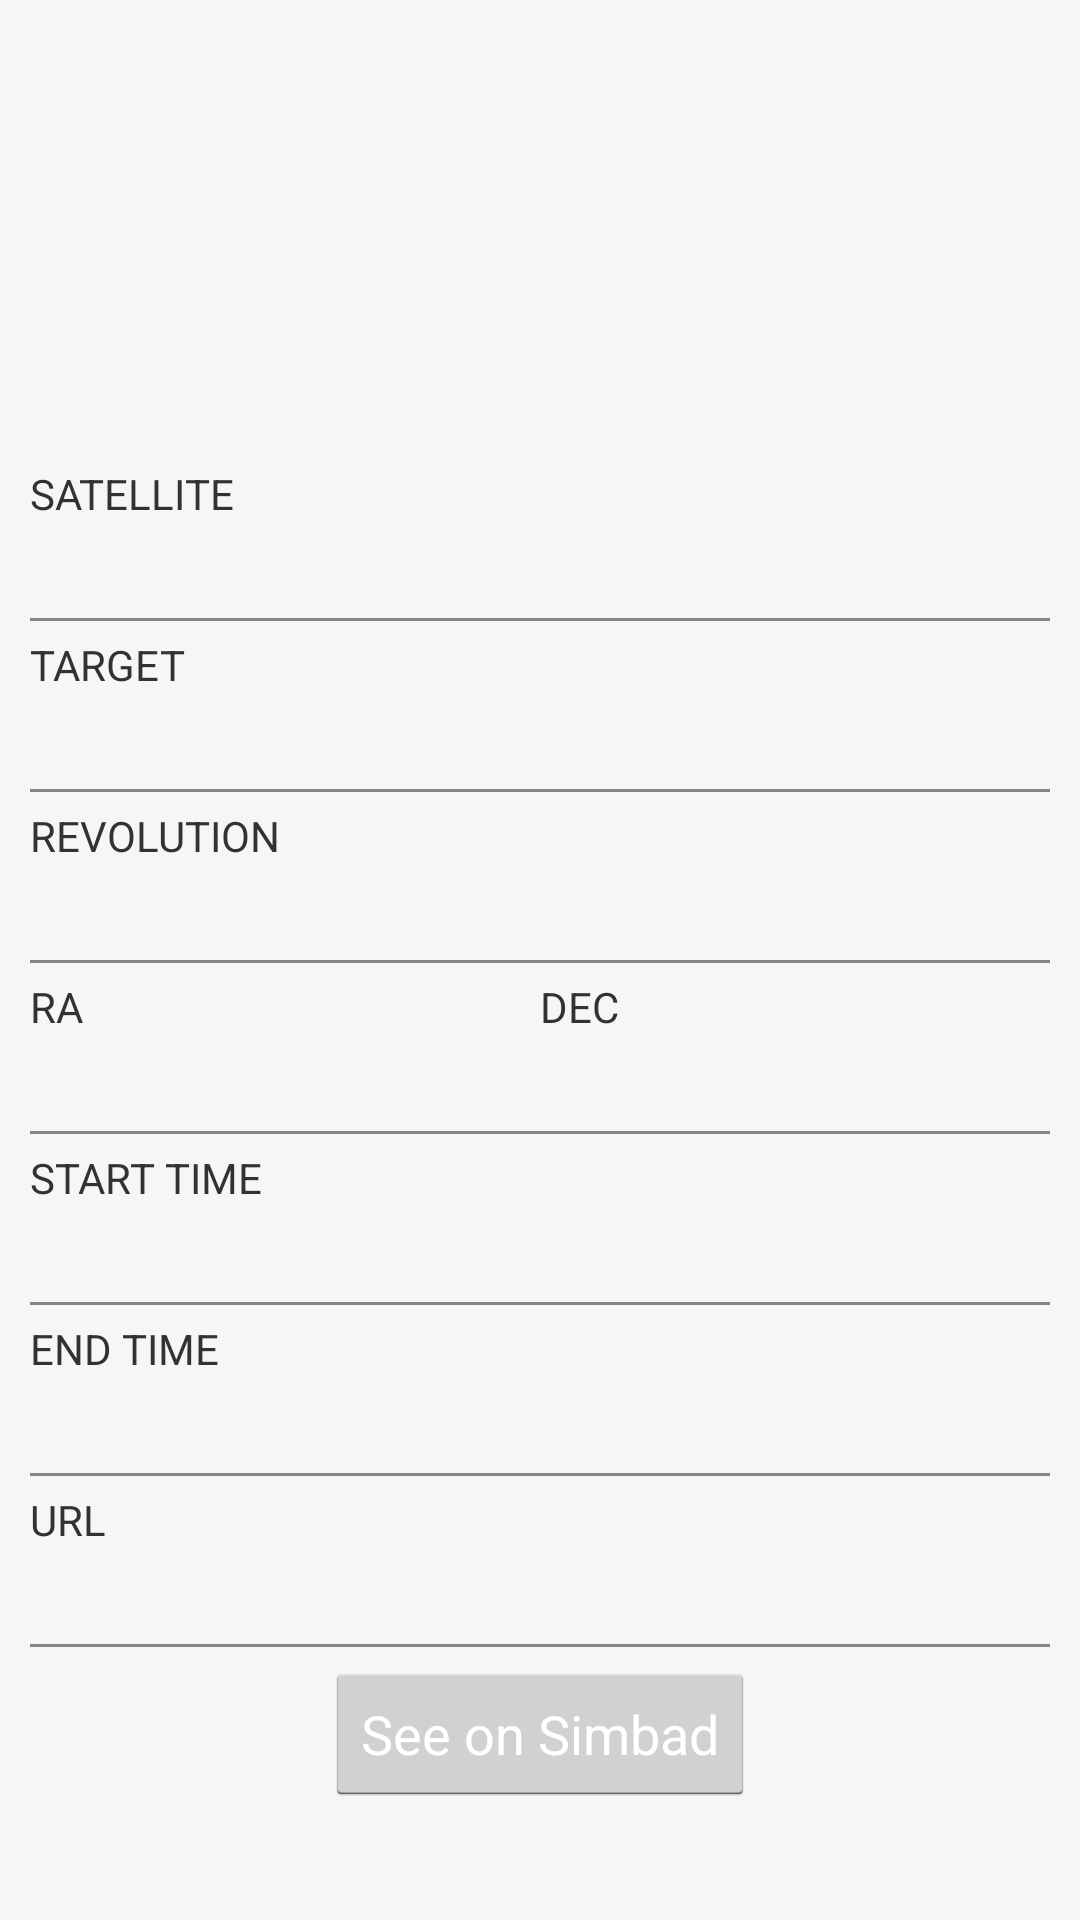

The Android layout XML behind this screen, and the referenced resources:
<!-- AndroidManifest.xml: application theme AppTheme -->
<!-- res/layout/observation_view.xml -->
<?xml version="1.0" encoding="utf-8"?>
<ScrollView xmlns:android="http://schemas.android.com/apk/res/android"
    android:layout_width="match_parent"
    android:layout_height="match_parent"
    android:background="@color/background_light" >

    <LinearLayout
        android:layout_width="match_parent"
        android:layout_height="wrap_content"
        android:orientation="vertical" >

        <ImageView
            android:id="@+id/satellite_pic"
            android:layout_width="fill_parent"
            android:layout_height="150dp"
            android:scaleType="centerCrop" />

        <LinearLayout
            android:layout_width="match_parent"
            android:layout_height="wrap_content"
            android:orientation="vertical"
            android:paddingBottom="5dp"
            android:paddingLeft="10dp"
            android:paddingRight="10dp"
            android:paddingTop="5dp" >

            <TextView
                android:layout_width="wrap_content"
                android:layout_height="wrap_content"
                android:text="@string/satellite" />

            <TextView
                android:id="@+id/satellite"
                style="@style/field_text"
                android:layout_width="wrap_content"
                android:layout_height="wrap_content"
                android:drawablePadding="5dp" />

            <View
                style="@style/divider"
                android:layout_width="match_parent"
                android:layout_height="1dp" />

            <TextView
                android:layout_width="wrap_content"
                android:layout_height="wrap_content"
                android:text="@string/target" />

            <TextView
                android:id="@+id/target_name"
                style="@style/field_text"
                android:layout_width="wrap_content"
                android:layout_height="wrap_content" />

            <View
                style="@style/divider"
                android:layout_width="match_parent"
                android:layout_height="1dp" />

            <TextView
                android:layout_width="wrap_content"
                android:layout_height="wrap_content"
                android:text="@string/revolution" />

            <TextView
                android:id="@+id/revolution"
                style="@style/field_text"
                android:layout_width="wrap_content"
                android:layout_height="wrap_content" />

            <View
                style="@style/divider"
                android:layout_width="match_parent"
                android:layout_height="1dp" />

            <LinearLayout
                android:layout_width="match_parent"
                android:layout_height="wrap_content"
                android:orientation="horizontal" >

                <LinearLayout
                    android:layout_width="0dp"
                    android:layout_height="wrap_content"
                    android:layout_weight="1"
                    android:orientation="vertical" >

                    <TextView
                        android:layout_width="wrap_content"
                        android:layout_height="wrap_content"
                        android:text="@string/ra_caps" />

                    <TextView
                        android:id="@+id/ra"
                        style="@style/field_text"
                        android:layout_width="wrap_content"
                        android:layout_height="wrap_content" />
                </LinearLayout>

                <LinearLayout
                    android:layout_width="0dp"
                    android:layout_height="wrap_content"
                    android:layout_weight="1"
                    android:orientation="vertical" >

                    <TextView
                        android:layout_width="wrap_content"
                        android:layout_height="wrap_content"
                        android:text="@string/dec_caps" />

                    <TextView
                        android:id="@+id/dec"
                        style="@style/field_text"
                        android:layout_width="wrap_content"
                        android:layout_height="wrap_content" />
                </LinearLayout>
            </LinearLayout>

            <View
                style="@style/divider"
                android:layout_width="match_parent"
                android:layout_height="1dp" />

            <TextView
                android:layout_width="wrap_content"
                android:layout_height="wrap_content"
                android:text="@string/start_time" />

            <TextView
                android:id="@+id/start_time"
                style="@style/field_text"
                android:layout_width="wrap_content"
                android:layout_height="wrap_content" />

            <View
                style="@style/divider"
                android:layout_width="match_parent"
                android:layout_height="1dp" />

            <TextView
                android:layout_width="wrap_content"
                android:layout_height="wrap_content"
                android:text="@string/end_time" />

            <TextView
                android:id="@+id/end_time"
                style="@style/field_text"
                android:layout_width="wrap_content"
                android:layout_height="wrap_content" />

            <View
                style="@style/divider"
                android:layout_width="match_parent"
                android:layout_height="1dp" />

            <TextView
                android:layout_width="wrap_content"
                android:layout_height="wrap_content"
                android:text="@string/url" />

            <TextView
                android:id="@+id/url"
                style="@style/field_text"
                android:layout_width="wrap_content"
                android:layout_height="wrap_content" />

            <View
                style="@style/divider"
                android:layout_width="match_parent"
                android:layout_height="1dp" />

            <Button
                style="@style/button"
                android:layout_width="wrap_content"
                android:layout_height="wrap_content"
                android:layout_gravity="center_horizontal"
                android:onClick="onSimbadClick"
                android:text="See on Simbad" />
        </LinearLayout>
    </LinearLayout>

</ScrollView>
<!-- resources referenced by this layout -->
<resources>
  <color name="background_light">#f6f6f6</color>
  <string name="dec_caps">DEC</string>
  <string name="end_time">END TIME</string>
  <string name="ra_caps">RA</string>
  <string name="revolution">REVOLUTION</string>
  <string name="satellite">SATELLITE</string>
  <string name="start_time">START TIME</string>
  <string name="target">TARGET</string>
  <string name="url">URL</string>
  <style name="button" parent="android:Widget.Holo.Light.Button">
          <item name="android:textColor">@android:color/primary_text_dark</item>
      </style>
  <style name="divider">
          <item name="android:background">@color/navigation_grey</item>
          <item name="android:layout_marginTop">5dp</item>
          <item name="android:layout_marginBottom">5dp</item>
      </style>
  <style name="field_text" parent="android:Widget.Holo.Light.TextView">
          <item name="android:textSize">20dp</item>
      </style>
  <style name="AppTheme" parent="AppBaseTheme">
          
      </style>
  <color name="navigation_grey">#81868a</color>
  <style name="AppBaseTheme" parent="android:Theme.Light">
          
      </style>
</resources>
